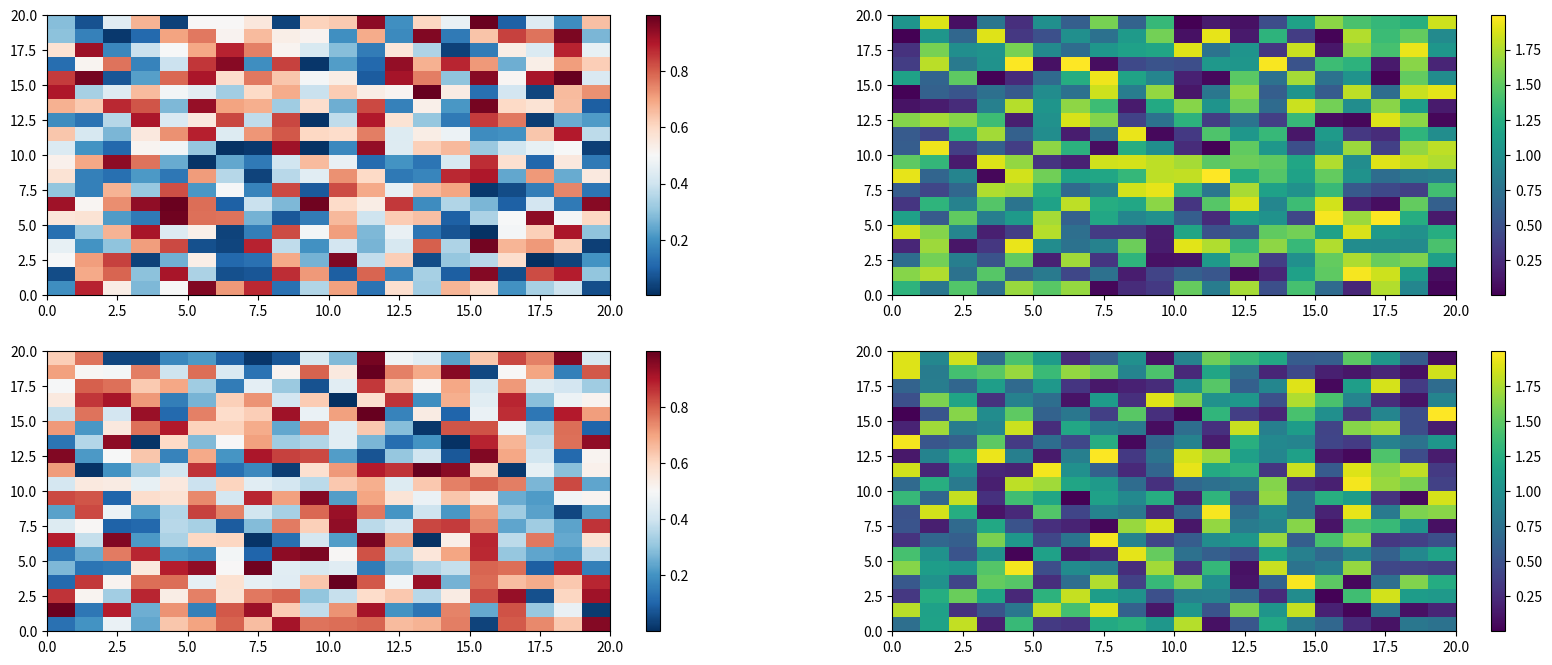

Reproduce this figure in Python.
#| code-fold: true
#| column: screen-inset
import matplotlib.pyplot as plt
import numpy as np

fig, axs = plt.subplots(2, 2)
fig.set_size_inches(20, 8)
cmaps = ['RdBu_r', 'viridis']
for col in range(2):
    for row in range(2):
        ax = axs[row, col]
        pcm = ax.pcolormesh(np.random.random((20, 20)) * (col + 1),
                            cmap=cmaps[col])
        fig.colorbar(pcm, ax=ax)
plt.show()